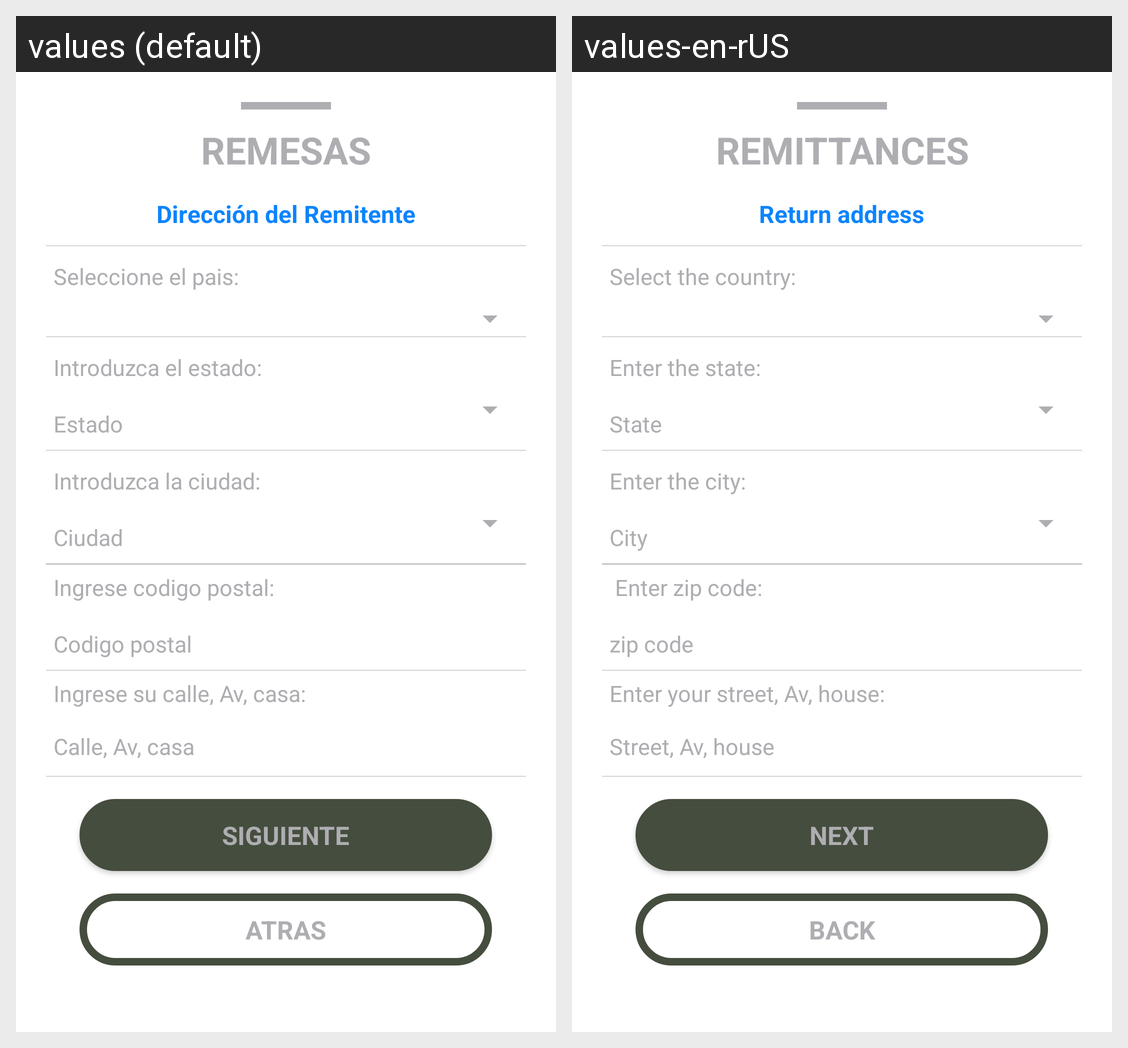

For this localized Android screen grid, give each drawn string resource with its value in every locale shown.
Android screen res/layout/payment_step2_layout.xml rendered under 2 locales, left to right: values (default), values-en-rUS. Device: Nexus 5 (rendered at 1080×1920; each locale shown at half size, 540×960, under a caption strip naming it); theme AppTheme.
Strings drawn on this screen, with the default value and each locale's value (text and hints the layout hard-codes, and strings that could not be matched under every locale, appear in the picture but are not listed):

remesas_title
  values: REMESAS
  values-en-rUS: REMITTANCES

Rem_address
  values: Dirección del Remitente
  values-en-rUS: Return address

pais_info
  values: Seleccione el pais:
  values-en-rUS: Select the country:

kyc_text_step4_state_1
  values: Introduzca el estado:
  values-en-rUS: Enter the state: 

kyc_text_step4_state_
  values: Estado
  values-en-rUS: State

kyc_text_step4_city
  values: Introduzca la ciudad:
  values-en-rUS: Enter the city:

kyc_text_step4_city_
  values: Ciudad
  values-en-rUS: City

kyc_text_step4_code
  values: Ingrese codigo postal:
  values-en-rUS:  Enter zip code:

kyc_text_step4_codezip
  values: Codigo postal
  values-en-rUS: zip code

kyc_text_step4_av_
  values: Ingrese su calle, Av, casa:
  values-en-rUS: Enter your street, Av, house:

kyc_text_step4_av
  values: Calle, Av, casa
  values-en-rUS: Street, Av, house

next
  values: SIGUIENTE
  values-en-rUS: NEXT

back
  values: ATRAS
  values-en-rUS: BACK
